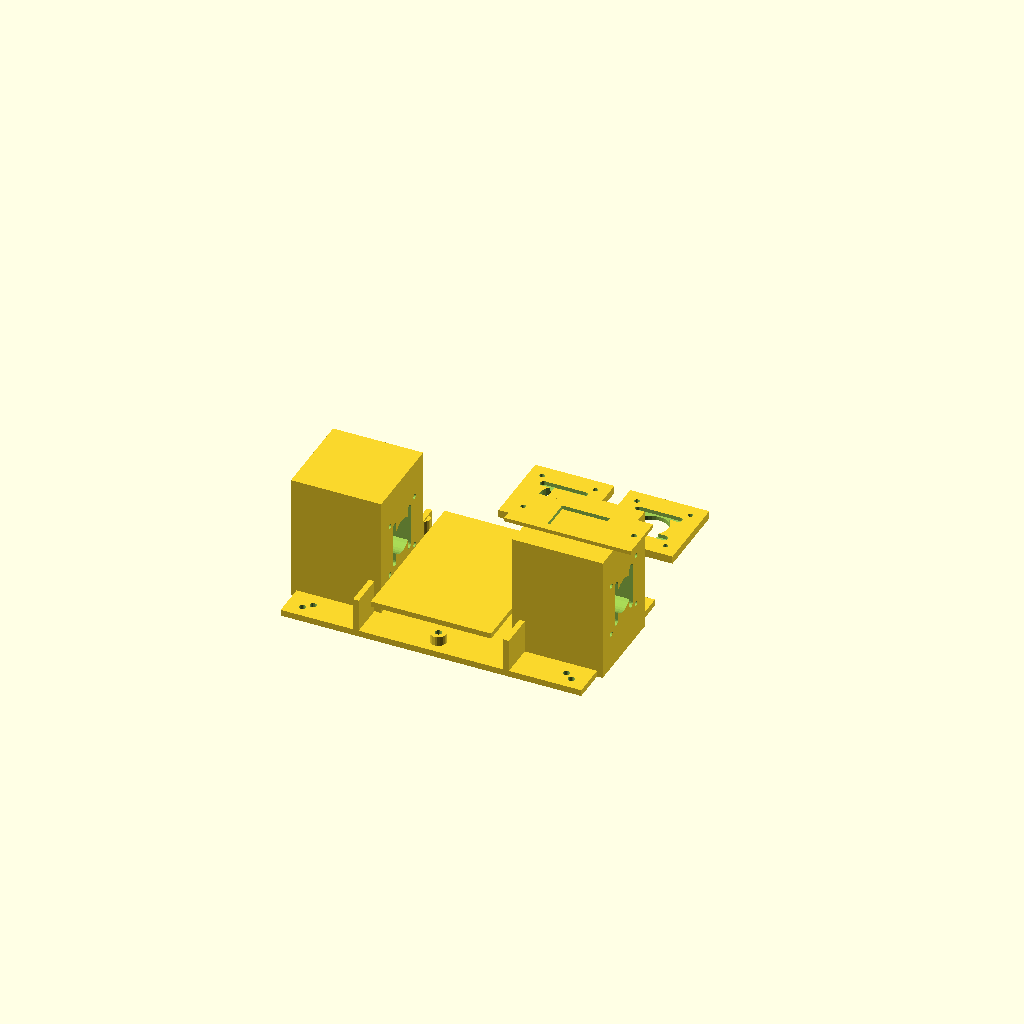
Cell 1 — every parameter at its default value.
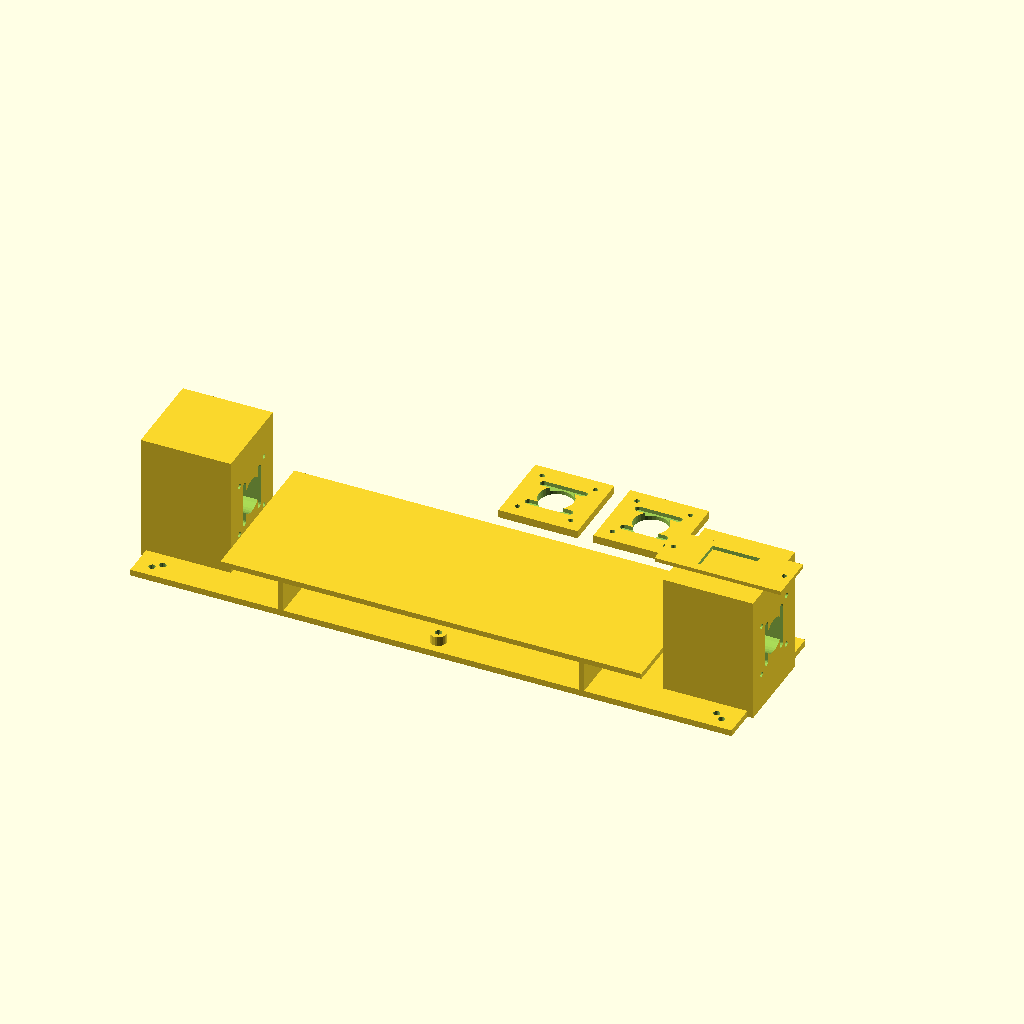
Cell 2: the same model with chassis_x = 380.
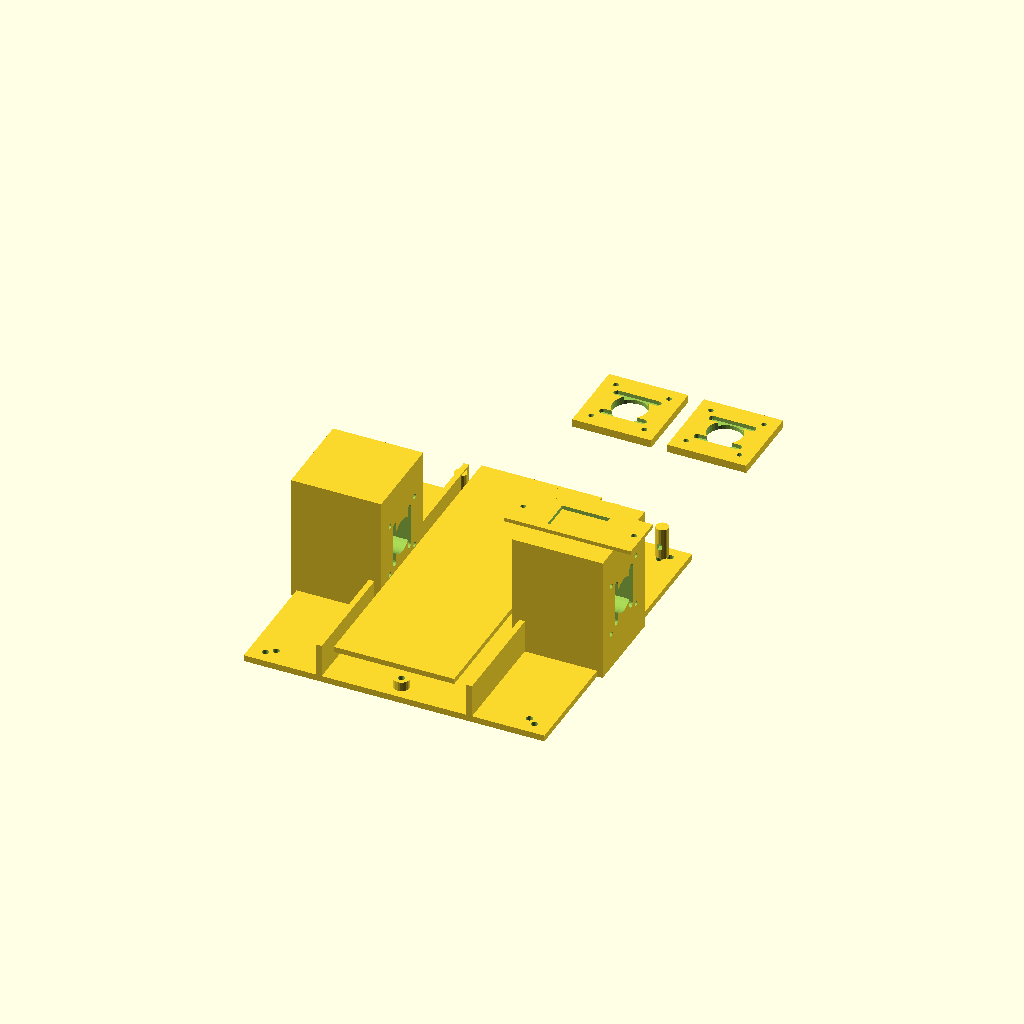
Cell 3 — chassis_y set to 200, the other parameters unchanged.
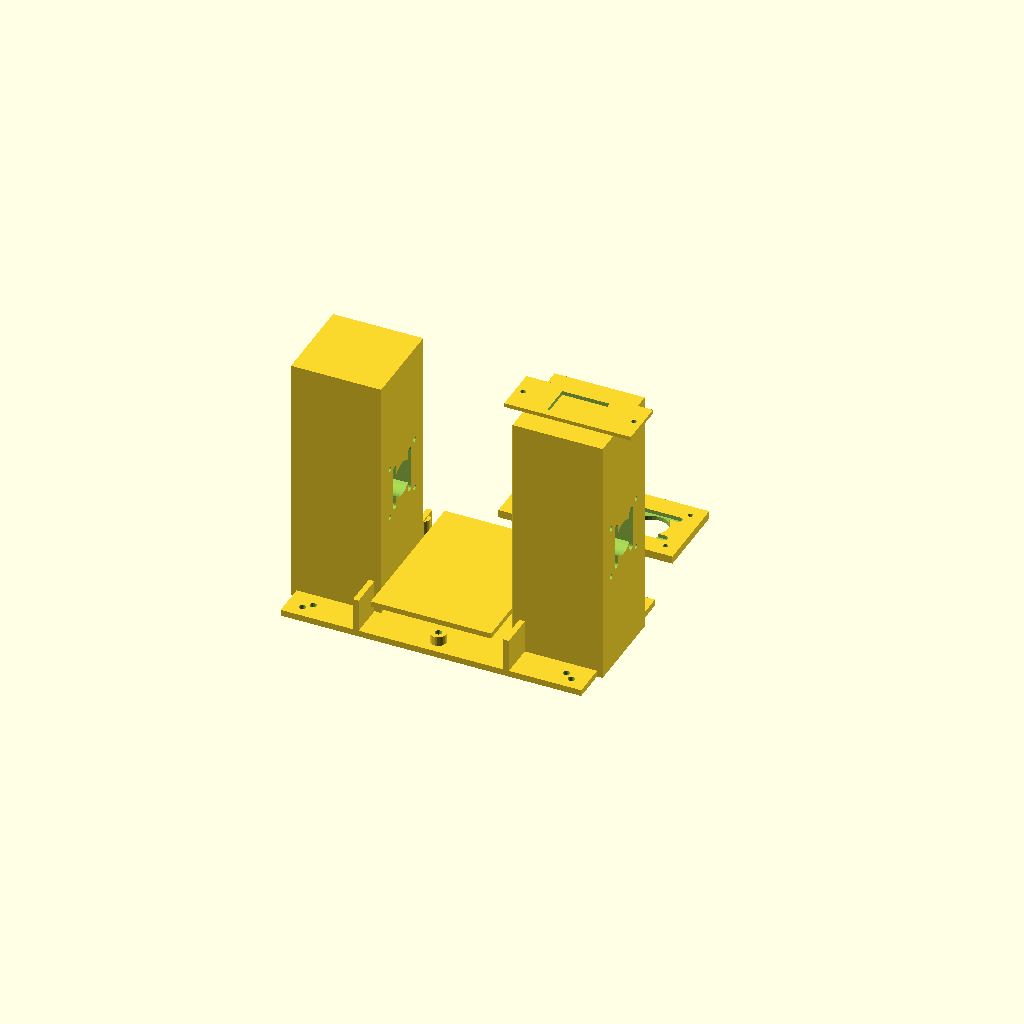
Cell 4 — chassis_z set to 160, the other parameters unchanged.
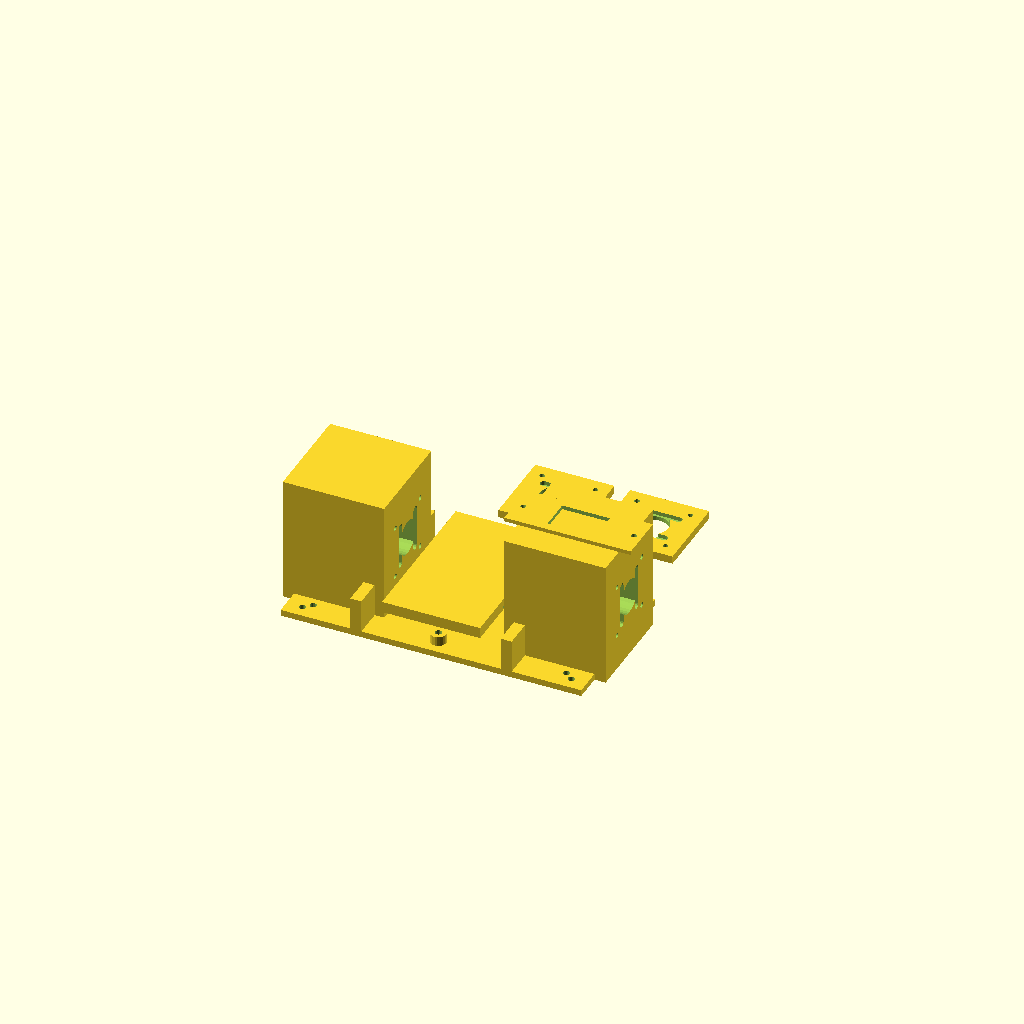
Cell 5 — wall set to 7, the other parameters unchanged.
All cells are drawn from one camera (rotation 55°, 0°, 25°, orthographic, colour scheme Cornfield), so only the parameter changes between them.
The OpenSCAD source (antenna_gear/motorized_tuner/enclosures/inductor_cap_chassis.scad):
// ============================================================
// INDUCTOR/CAP CHASSIS BRACKET
// Document: TM-HFTN-CHS-001 Rev A
// Project:  Motorized HF Antenna Tuner
// Author:   Merv Martin
// Date:     2026-05-02
// ============================================================
// Mounts roller inductor motor (NEMA 17) + variable cap motor
// side-by-side with connecting center shelf/bridge.
// Overall: ~190×100×80mm — fits 200×200×200mm print envelope.
// ============================================================
// PRINT SETTINGS: PETG, 40% gyroid infill, 4 perimeters,
//                 0.20mm layer height, no supports needed.
//                 Brim recommended for motor mount plates.
// ============================================================

// --- PRINT PART SELECTOR ---
// "chassis" | "left_mount" | "right_mount" | "all"
print_part = "all";

// --- GLOBAL DIMENSIONS ---
chassis_x = 190;   // total length
chassis_y = 100;   // total depth
chassis_z = 80;    // total height
wall      = 3.5;
floor_t   = 4.0;

// NEMA 17 face geometry
nema17_side    = 42.3;    // body square side
nema17_bolt_r  = 47.5/2; // bolt circle radius (centre-to-centre across diagonal)
nema17_shaft_d = 22.0;   // shaft clearance hole diameter (5mm shaft + bearing)
nema17_pilot_d = 22.0;   // pilot boss clearance hole

// Motor mount plate
mount_plate = 50.0;  // square side
mount_t     = 5.0;   // plate thickness

// Horizontal rail slot geometry
rail_slot_l = 30.0;  // slot length (±15mm travel)
rail_slot_w = 4.5;   // M4 clearance slot width
rail_count  = 4;

// ============================================================
// UTILITIES
// ============================================================

module m3_hole(h=10) { cylinder(h=h, d=3.3, $fn=16, center=false); }
module m4_hole(h=10) { cylinder(h=h, d=4.3, $fn=16, center=false); }
module m4_slot(l=30, w=4.5, h=5) {
    hull() {
        translate([-l/2 + w/2, 0, 0]) cylinder(h=h, d=w, $fn=16, center=false);
        translate([ l/2 - w/2, 0, 0]) cylinder(h=h, d=w, $fn=16, center=false);
    }
}

// ============================================================
// MOTOR MOUNT FACE — NEMA 17, 50×50mm plate
// ============================================================
// Bolt pattern: 47.5mm spacing (centre to centre, not diagonal)
// i.e. corners at ±23.75mm in both axes from plate centre.

module motor_mount_face(with_rail_slots=true) {
    bolt_half = 47.5/2;

    difference() {
        // Plate
        cube([mount_plate, mount_plate, mount_t], center=true);

        // Shaft clearance
        cylinder(h=mount_t + 0.2, d=nema17_shaft_d, $fn=32, center=true);

        // 4× M3 mounting holes at ±23.75mm
        for (sx=[-bolt_half/sqrt(2), bolt_half/sqrt(2)])
        for (sy=[-bolt_half/sqrt(2), bolt_half/sqrt(2)])
            translate([sx, sy, 0])
                m3_hole(h=mount_t + 0.2);

        // Horizontal rail adjustment slots (M4) if requested
        if (with_rail_slots) {
            for (ry=[-10, 10])
                translate([0, ry, 0])
                    m4_slot(l=rail_slot_l, w=rail_slot_w, h=mount_t + 0.2);
        }
    }
}

// Stand-alone left mount (for separate printing)
module left_motor_mount_standalone() {
    motor_mount_face(with_rail_slots=true);
}

// Stand-alone right mount
module right_motor_mount_standalone() {
    motor_mount_face(with_rail_slots=true);
}

// ============================================================
// CABLE GUIDE POSTS — pairs of posts with slot for zip tie
// ============================================================

module cable_guide_post(h=20) {
    post_d = 8;
    gap_w  = 4;   // zip tie slot width
    gap_d  = 3;   // depth into post
    difference() {
        cylinder(h=h, d=post_d, $fn=20);
        translate([0, -post_d/2, h*0.4])
            cube([gap_d, post_d, gap_w], center=true);
    }
}

// ============================================================
// DUST SHIELD — folds over variable cap vanes
// ============================================================

module dust_shield() {
    shield_x = 60;
    shield_y = 30;
    shield_t = 2.5;
    slot_x   = 30;  // cap vane clearance slot
    slot_y   = 20;

    difference() {
        cube([shield_x, shield_y, shield_t], center=true);
        cube([slot_x, slot_y, shield_t + 0.2], center=true);
    }
    // Fold tabs (two side flanges 10×10mm with M3 holes)
    for (fx=[-shield_x/2 - 10/2, shield_x/2 + 10/2])
        translate([fx, 0, 0])
        difference() {
            cube([10, shield_y, shield_t], center=true);
            cylinder(h=shield_t + 0.2, d=3.3, $fn=16, center=true);
        }
}

// ============================================================
// CHASSIS FRAME — main structural body
// ============================================================

module chassis_frame() {
    mount_inset_x = 25;   // distance from each end to motor plate centre
    bridge_z      = 50;   // height of connecting bridge shelf

    difference() {
        union() {
            // ── FLOOR PLATE ──
            translate([0, 0, floor_t/2])
                cube([chassis_x, chassis_y, floor_t], center=true);

            // ── LEFT VERTICAL TOWER (inductor side) ──
            translate([-(chassis_x/2 - mount_inset_x), 0, chassis_z/2])
                cube([mount_plate + wall*2, mount_plate + wall*2, chassis_z], center=true);

            // ── RIGHT VERTICAL TOWER (cap side) ──
            translate([(chassis_x/2 - mount_inset_x), 0, chassis_z/2])
                cube([mount_plate + wall*2, mount_plate + wall*2, chassis_z], center=true);

            // ── CENTER BRIDGE SHELF ──
            translate([0, 0, bridge_z/2])
                cube([chassis_x - mount_plate*2 - wall*4, chassis_y, wall], center=true);
            // Shelf support gussets
            for (gx=[-chassis_x/4, chassis_x/4])
                translate([gx, 0, bridge_z/4])
                    cube([wall, chassis_y, bridge_z/2], center=true);

            // ── CABLE GUIDE POSTS (4 pairs) ──
            for (px=[-chassis_x/2 + 15, -chassis_x/4, chassis_x/4, chassis_x/2 - 15])
                translate([px, chassis_y/2 - 8, floor_t])
                    cable_guide_post(h=20);

            // ── GROUNDING LUG BOSS ──
            translate([0, -chassis_y/2 + 10, floor_t])
                cylinder(h=6, d=10, $fn=20);
        }

        // ── LEFT MOTOR FACE CUTOUT ──
        translate([-(chassis_x/2 - mount_inset_x), 0, chassis_z/2]) {
            // Shaft clearance
            rotate([0, 90, 0])
                cylinder(h=mount_plate + wall*4, d=nema17_shaft_d, $fn=32, center=true);
            // Bolt holes M3
            bolt_half = 47.5/2 / sqrt(2);
            for (sy=[-bolt_half, bolt_half], sz=[-bolt_half, bolt_half])
                rotate([0, 90, 0])
                translate([sy, sz, 0])
                    cylinder(h=mount_plate + wall*4, d=3.3, $fn=16, center=true);
            // Rail adjustment slots
            for (ry=[-10, 10])
                rotate([0, 90, 0])
                translate([0, ry, 0])
                    hull() {
                        translate([-rail_slot_l/2 + rail_slot_w/2, 0, 0])
                            cylinder(h=mount_plate + wall*4, d=rail_slot_w, $fn=16, center=true);
                        translate([ rail_slot_l/2 - rail_slot_w/2, 0, 0])
                            cylinder(h=mount_plate + wall*4, d=rail_slot_w, $fn=16, center=true);
                    }
        }

        // ── RIGHT MOTOR FACE CUTOUT ──
        translate([(chassis_x/2 - mount_inset_x), 0, chassis_z/2]) {
            rotate([0, 90, 0])
                cylinder(h=mount_plate + wall*4, d=nema17_shaft_d, $fn=32, center=true);
            bolt_half = 47.5/2 / sqrt(2);
            for (sy=[-bolt_half, bolt_half], sz=[-bolt_half, bolt_half])
                rotate([0, 90, 0])
                translate([sy, sz, 0])
                    cylinder(h=mount_plate + wall*4, d=3.3, $fn=16, center=true);
            for (ry=[-10, 10])
                rotate([0, 90, 0])
                translate([0, ry, 0])
                    hull() {
                        translate([-rail_slot_l/2 + rail_slot_w/2, 0, 0])
                            cylinder(h=mount_plate + wall*4, d=rail_slot_w, $fn=16, center=true);
                        translate([ rail_slot_l/2 - rail_slot_w/2, 0, 0])
                            cylinder(h=mount_plate + wall*4, d=rail_slot_w, $fn=16, center=true);
                    }
        }

        // ── BOTTOM MOUNTING HOLES (4× M4 for enclosure floor) ──
        for (bx=[-(chassis_x/2 - 15), (chassis_x/2 - 15)])
        for (by=[-(chassis_y/2 - 12), (chassis_y/2 - 12)])
            translate([bx, by, -0.1])
                m4_hole(h=floor_t + 0.2);

        // ── VIBRATION ISOLATION FEET (4× M4 shoulder bolt holes) ──
        for (bx=[-(chassis_x/2 - 10), (chassis_x/2 - 10)])
        for (by=[-(chassis_y/2 - 8), (chassis_y/2 - 8)])
            translate([bx, by, floor_t/2])
                cylinder(h=floor_t + 0.2, d=4.3, $fn=16, center=true);

        // ── GROUNDING LUG HOLE (M4) ──
        translate([0, -chassis_y/2 + 10, -0.1])
            m4_hole(h=floor_t + 8);
    }

    // ── DUST SHIELD (attached at right tower top) ──
    translate([(chassis_x/2 - mount_inset_x), 0, chassis_z + 2])
        dust_shield();
}

// ============================================================
// RENDER SELECTOR
// ============================================================

if (print_part == "chassis") {
    chassis_frame();
} else if (print_part == "left_mount") {
    left_motor_mount_standalone();
} else if (print_part == "right_mount") {
    right_motor_mount_standalone();
} else if (print_part == "all") {
    chassis_frame();
    translate([0, chassis_y + 20, 0]) left_motor_mount_standalone();
    translate([60, chassis_y + 20, 0]) right_motor_mount_standalone();
}

// ============================================================
// ASSEMBLY NOTES
// ============================================================
// 1. Print chassis in PETG: strong, slightly flexible, heat resistant.
//    40% gyroid infill gives excellent mechanical strength-to-weight.
//    4 perimeters ensure solid wall around motor bore and bolt holes.
//
// 2. Tap all M3 holes (motor plate corners) with M3 taper tap.
//    M4 holes in floor and isolation feet: M4 tap or heat inserts.
//
// 3. NEMA 17 bolt circle: 47.5mm spacing = 23.75mm from shaft centre.
//    Shaft pilot (22mm hole) clears 5mm shaft plus bearing flange.
//
// 4. Rail slots (M4, 30mm travel): loosen M4 bolts, slide motor
//    left/right ±15mm to set shaft-to-component coupling alignment,
//    then re-torque.
//
// 5. Cable guide posts: route motor phase wires (2 pairs per motor)
//    through pairs of posts; secure with 2.5mm cable ties.
//
// 6. Grounding lug (M4): crimp lug to chassis braid; connect to
//    enclosure ground post and RF ground point.
//
// 7. Vibration isolation: use M4 shoulder bolts with 10mm silicone
//    grommets through floor holes; mount chassis on standoffs.
//    Reduces motor vibration coupling to SWR bridge PCB.
//
// 8. Dust shield: snap onto right tower; vane clearance slot (30×20mm)
//    allows cap shaft rotation. Remove for initial alignment.
//
// DIMENSIONAL NOTES
// - Chassis is 190×100×80mm — fits 200mm cube print envelope.
// - Left tower (inductor): shaft axis at x = -70mm from centre.
// - Right tower (cap): shaft axis at x = +70mm from centre.
// - Bridge shelf at z=50mm provides PCB mounting surface if needed.
// ============================================================
Parameter table extracted from the source (name, type, default, range or options):
print_part: string, default "all"
chassis_x: number, default 190
chassis_y: number, default 100
chassis_z: number, default 80
wall: number, default 3.5
floor_t: number, default 4
nema17_side: number, default 42.3
nema17_shaft_d: number, default 22
nema17_pilot_d: number, default 22
mount_plate: number, default 50
mount_t: number, default 5
rail_slot_l: number, default 30
rail_slot_w: number, default 4.5
rail_count: number, default 4
